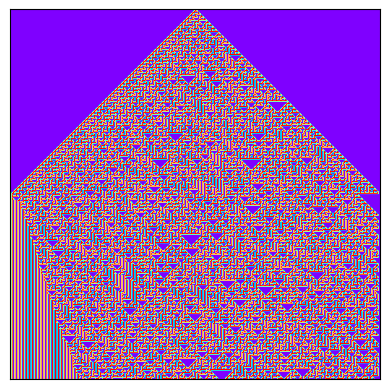

Here is the Python script that generated this plot: (Note: this script raises an exception after producing the figure.)
# -*- coding: utf-8 -*-
"""
Created on Fri Oct 21 02:12:22 2022

[redacted]
"""

import numpy as np
import matplotlib.pyplot as plt

canvas = np.zeros([256,256])

###############################################################################

class Rule:
    def __init__(self, c=2, n=1, size=[256, 256],  nr='rand'):
        self.size = size
        self.c = c
        self.n = n
        self.new_rule(nr)
        self.paint()
        self.num = "".join([str(self.rule[i]) for i in range(len(self.rule))]), self.c
        
    def __repr__(self):
        return 'poop'
        
    def __str__(self):
        
        return 'cum'
    
    def new_rule(self, nr):
        if nr == 'rand':
            self.rule = np.random.randint(0, self.c, self.c**(2*self.n+1))
        elif type(nr) == int:
            self.rule = [0 for i in range(11-len(bin(nr)))] + [int(i) for i in bin(nr)[2:]]
        elif type(nr) != int:
            raise Exception('nr is not a number!')
            
    
    def paint(self, title=True):
        self.canvas = np.zeros([self.size[0], self.size[1]])
        #for i in range(len(self.canvas[0])):
            #self.canvas[0,i] = np.random.randint(0, self.c)
        self.canvas[0,128] = 1
        
        for i in range(len(self.canvas[0])-1):
            for j in range(self.n ,len(self.canvas[0])-self.n):
                query = "".join([str(self.canvas[i,j+q])[0] for q in range(-self.n, self.n+1)])
                self.canvas[i+1,j] = self.rule[-1-int(query,self.c)]
                
        
###############################################################################

r = Rule(2,1,nr=30)    

plt.figure(dpi=600)
fig = plt.imshow(r.canvas, cmap='rainbow')
fig.axes.get_xaxis().set_visible(False)
fig.axes.get_yaxis().set_visible(False)
plt.title("Rule " + str(int(r.num, r.c)))